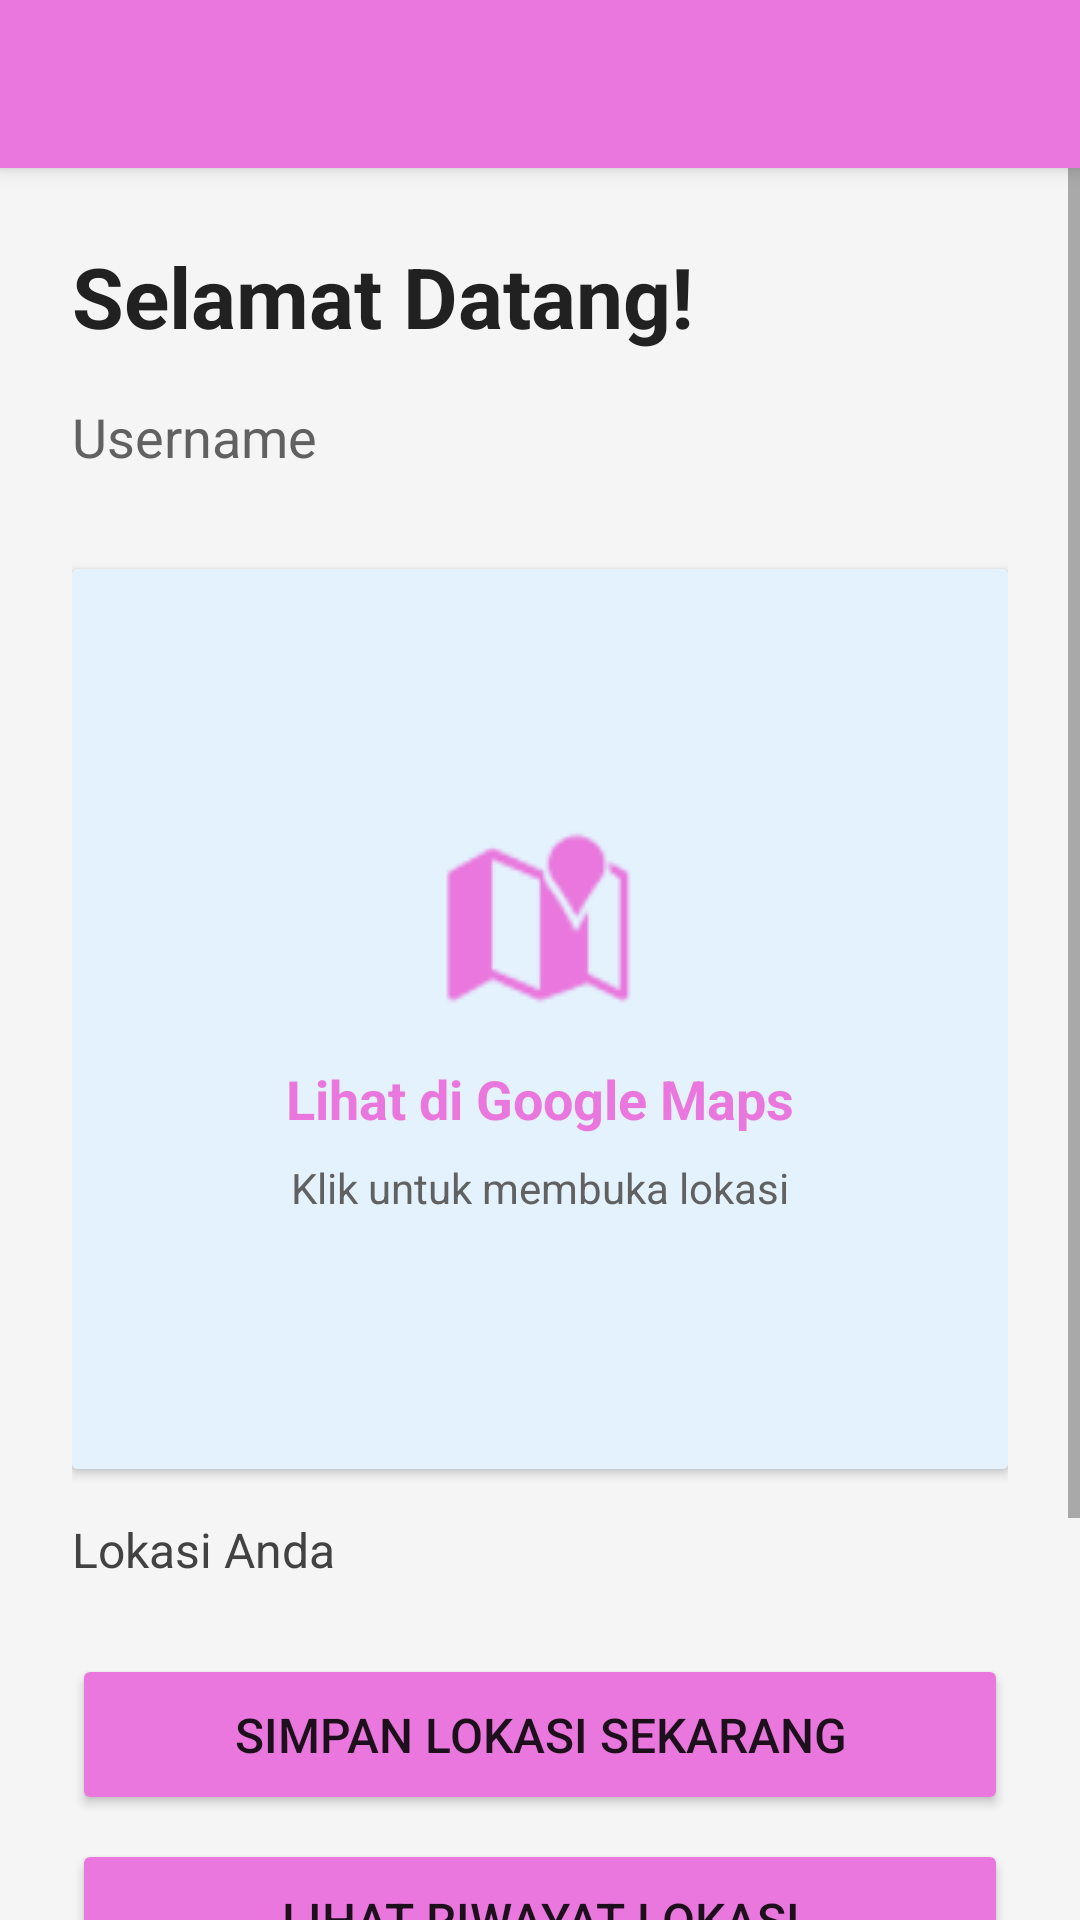

Write the Android layout XML for this screen, with the resource values it uses.
<!-- AndroidManifest.xml: application theme Theme.TrackingBNSP -->
<!-- res/layout/activity_home.xml -->
<?xml version="1.0" encoding="utf-8"?>
<LinearLayout xmlns:android="http://schemas.android.com/apk/res/android"
    android:layout_width="match_parent"
    android:layout_height="match_parent"
    android:orientation="vertical"
    android:background="#F5F5F5">

    <com.google.android.material.appbar.MaterialToolbar
        android:id="@+id/toolbar"
        android:layout_width="match_parent"
        android:layout_height="?attr/actionBarSize"
        android:background="@color/pink"
        android:elevation="4dp" />

    <ScrollView
        android:layout_width="match_parent"
        android:layout_height="match_parent">

        <LinearLayout
            android:layout_width="match_parent"
            android:layout_height="wrap_content"
            android:orientation="vertical"
            android:padding="24dp">

            <TextView
                android:id="@+id/tvWelcome"
                android:layout_width="wrap_content"
                android:layout_height="wrap_content"
                android:text="Selamat Datang!"
                android:textSize="28sp"
                android:textStyle="bold"
                android:textColor="#212121"
                android:layout_marginBottom="16dp" />

            <TextView
                android:id="@+id/tvUserInfo"
                android:layout_width="wrap_content"
                android:layout_height="wrap_content"
                android:text="Username"
                android:textSize="18sp"
                android:textColor="#616161"
                android:layout_marginBottom="32dp" />

            <androidx.cardview.widget.CardView
                android:id="@+id/cardMap"
                android:layout_width="match_parent"
                android:layout_height="300dp"
                android:layout_marginBottom="16dp"
                android:elevation="4dp"
                android:clickable="true"
                android:focusable="true"
                android:foreground="?attr/selectableItemBackground">

                <LinearLayout
                    android:layout_width="match_parent"
                    android:layout_height="match_parent"
                    android:orientation="vertical"
                    android:gravity="center"
                    android:background="#E3F2FD"
                    android:padding="16dp">

                    <ImageView
                        android:layout_width="64dp"
                        android:layout_height="64dp"
                        android:layout_marginBottom="16dp"
                        android:src="@android:drawable/ic_dialog_map"
                        android:tint="@color/pink" />

                    <TextView
                        android:layout_width="wrap_content"
                        android:layout_height="wrap_content"
                        android:layout_marginBottom="8dp"
                        android:text="Lihat di Google Maps"
                        android:textColor="@color/pink"
                        android:textSize="18sp"
                        android:textStyle="bold" />

                    <TextView
                        android:id="@+id/tvLocationPreview"
                        android:layout_width="wrap_content"
                        android:layout_height="wrap_content"
                        android:text="Klik untuk membuka lokasi"
                        android:textSize="14sp"
                        android:textColor="#616161"
                        android:gravity="center"/>

                </LinearLayout>
            </androidx.cardview.widget.CardView>

            <TextView
                android:id="@+id/tvLocation"
                android:layout_width="wrap_content"
                android:layout_height="wrap_content"
                android:text="Lokasi Anda"
                android:textSize="16sp"
                android:textColor="#424242"
                android:layout_marginBottom="24dp" />

            <Button
                android:id="@+id/btnSaveLocation"
                android:layout_width="match_parent"
                android:layout_height="wrap_content"
                android:layout_marginBottom="8dp"
                android:backgroundTint="@color/pink"
                android:padding="16dp"
                android:text="Simpan Lokasi Sekarang"
                android:textSize="16sp" />

            <Button
                android:id="@+id/btnHistory"
                android:layout_width="match_parent"
                android:layout_height="wrap_content"
                android:layout_marginBottom="8dp"
                android:backgroundTint="@color/pink"
                android:padding="16dp"
                android:text="Lihat Riwayat Lokasi"
                android:textSize="16sp" />

            <Button
                android:id="@+id/btnProfile"
                android:layout_width="match_parent"
                android:layout_height="wrap_content"
                android:layout_marginBottom="8dp"
                android:backgroundTint="@color/pink"
                android:padding="16dp"
                android:text=" Lihat Profile"
                android:textSize="16sp" />

            <Button
                android:id="@+id/btnLogout"
                android:layout_width="match_parent"
                android:layout_height="wrap_content"
                android:backgroundTint="#D32F2F"
                android:padding="16dp"
                android:text="Logout"
                android:textSize="16sp" />

        </LinearLayout>
    </ScrollView>
</LinearLayout>
<!-- resources referenced by this layout -->
<resources>
  <color name="pink">#E977DD</color>
  <style name="Theme.TrackingBNSP" parent="Theme.MaterialComponents.DayNight.NoActionBar">
          <item name="colorPrimary">#1976D2</item>
          <item name="colorPrimaryVariant">#1565C0</item>
          <item name="colorOnPrimary">#FFFFFF</item>
          <item name="colorSecondary">#03DAC5</item>
          <item name="colorSecondaryVariant">#018786</item>
          <item name="colorOnSecondary">#000000</item>
          <item name="android:statusBarColor">?attr/colorPrimaryVariant</item>
      </style>
</resources>
